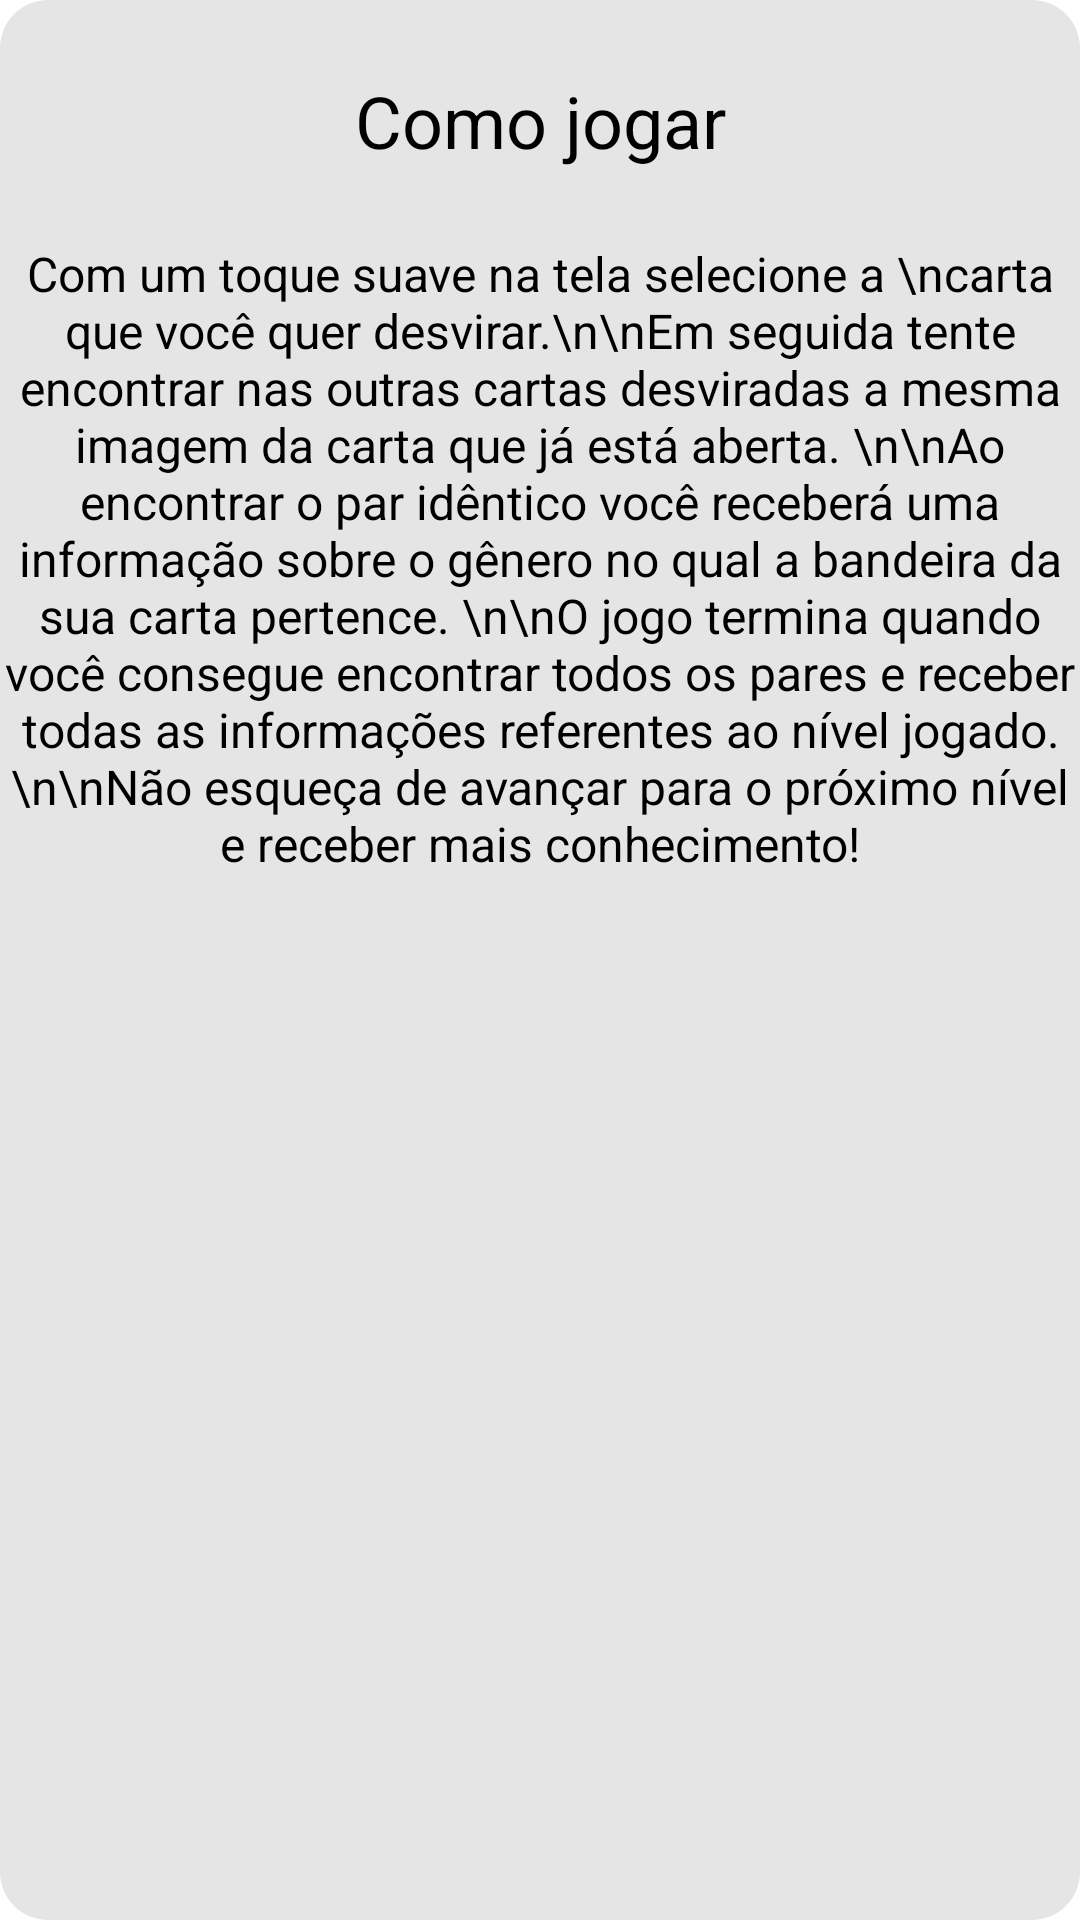

Here is an Android app screen rendered from its layout file. Give the layout XML and the strings, colors and styles it references.
<!-- AndroidManifest.xml: application theme Theme.Ioasys_Fase2 -->
<!-- res/layout/fragment_how_to_play.xml -->
<?xml version="1.0" encoding="utf-8"?>
<androidx.constraintlayout.widget.ConstraintLayout xmlns:android="http://schemas.android.com/apk/res/android"
    xmlns:app="http://schemas.android.com/apk/res-auto"
    xmlns:tools="http://schemas.android.com/tools"
    android:layout_width="match_parent"
    android:layout_height="match_parent"
    tools:context=".HowToPlayFragment"
    android:background="@drawable/background_alert_dialog">

    <androidx.appcompat.widget.AppCompatTextView
        android:id="@+id/howToPlayTitle"
        android:layout_width="0dp"
        android:layout_height="wrap_content"
        android:text="@string/como_jogar"
        android:textColor="@color/black"
        android:textSize="24sp"
        android:gravity="center"
        android:layout_marginTop="24dp"
        app:layout_constraintStart_toStartOf="parent"
        app:layout_constraintEnd_toEndOf="parent"
        app:layout_constraintTop_toTopOf="parent"/>

    <androidx.appcompat.widget.AppCompatTextView
        android:id="@+id/howToPlayDescription"
        android:layout_width="0dp"
        android:layout_height="wrap_content"
        android:text="Com um toque suave na tela selecione a \ncarta que você quer desvirar.\n\nEm seguida tente encontrar nas outras cartas desviradas a mesma imagem da carta que já está aberta. \n\nAo encontrar o par idêntico você receberá uma informação sobre o gênero no qual a bandeira da sua carta pertence. \n\nO jogo termina quando você consegue encontrar todos os pares e receber todas as informações referentes ao nível jogado. \n\nNão esqueça de avançar para o próximo nível e receber mais conhecimento!"
        android:textColor="@color/black"
        android:textSize="16sp"
        android:gravity="center"
        android:layout_marginTop="24dp"
        android:layout_marginBottom="24dp"
        app:layout_constraintStart_toStartOf="parent"
        app:layout_constraintEnd_toEndOf="parent"
        app:layout_constraintTop_toBottomOf="@id/howToPlayTitle" />

</androidx.constraintlayout.widget.ConstraintLayout>
<!-- resources referenced by this layout -->
<resources>
  <color name="black">#FF000000</color>
  <!-- drawable background_alert_dialog (drawable) -->
  <?xml version="1.0" encoding="utf-8"?>
  <shape xmlns:android="http://schemas.android.com/apk/res/android"
  
      android:shape="rectangle">
      <solid android:color="#E5E5E5"/>
      <corners android:radius="16dp"/>
  
  </shape>
  <string name="como_jogar">Como jogar</string>
  <style name="Theme.Ioasys_Fase2" parent="Theme.MaterialComponents.DayNight.NoActionBar">
          
          <item name="colorPrimary">@color/purple_500</item>
          <item name="colorPrimaryVariant">@color/purple_700</item>
          <item name="colorOnPrimary">@color/white</item>
          
          <item name="colorSecondary">@color/teal_200</item>
          <item name="colorSecondaryVariant">@color/teal_700</item>
          <item name="colorOnSecondary">@color/black</item>
          
          <item name="android:statusBarColor" tools:targetApi="l">?attr/colorPrimaryVariant</item>
          
  
      </style>
  <color name="purple_500">#FF6200EE</color>
  <color name="purple_700">#FF3700B3</color>
  <color name="white">#FFFFFFFF</color>
  <color name="teal_200">#FF03DAC5</color>
  <color name="teal_700">#FF018786</color>
</resources>
